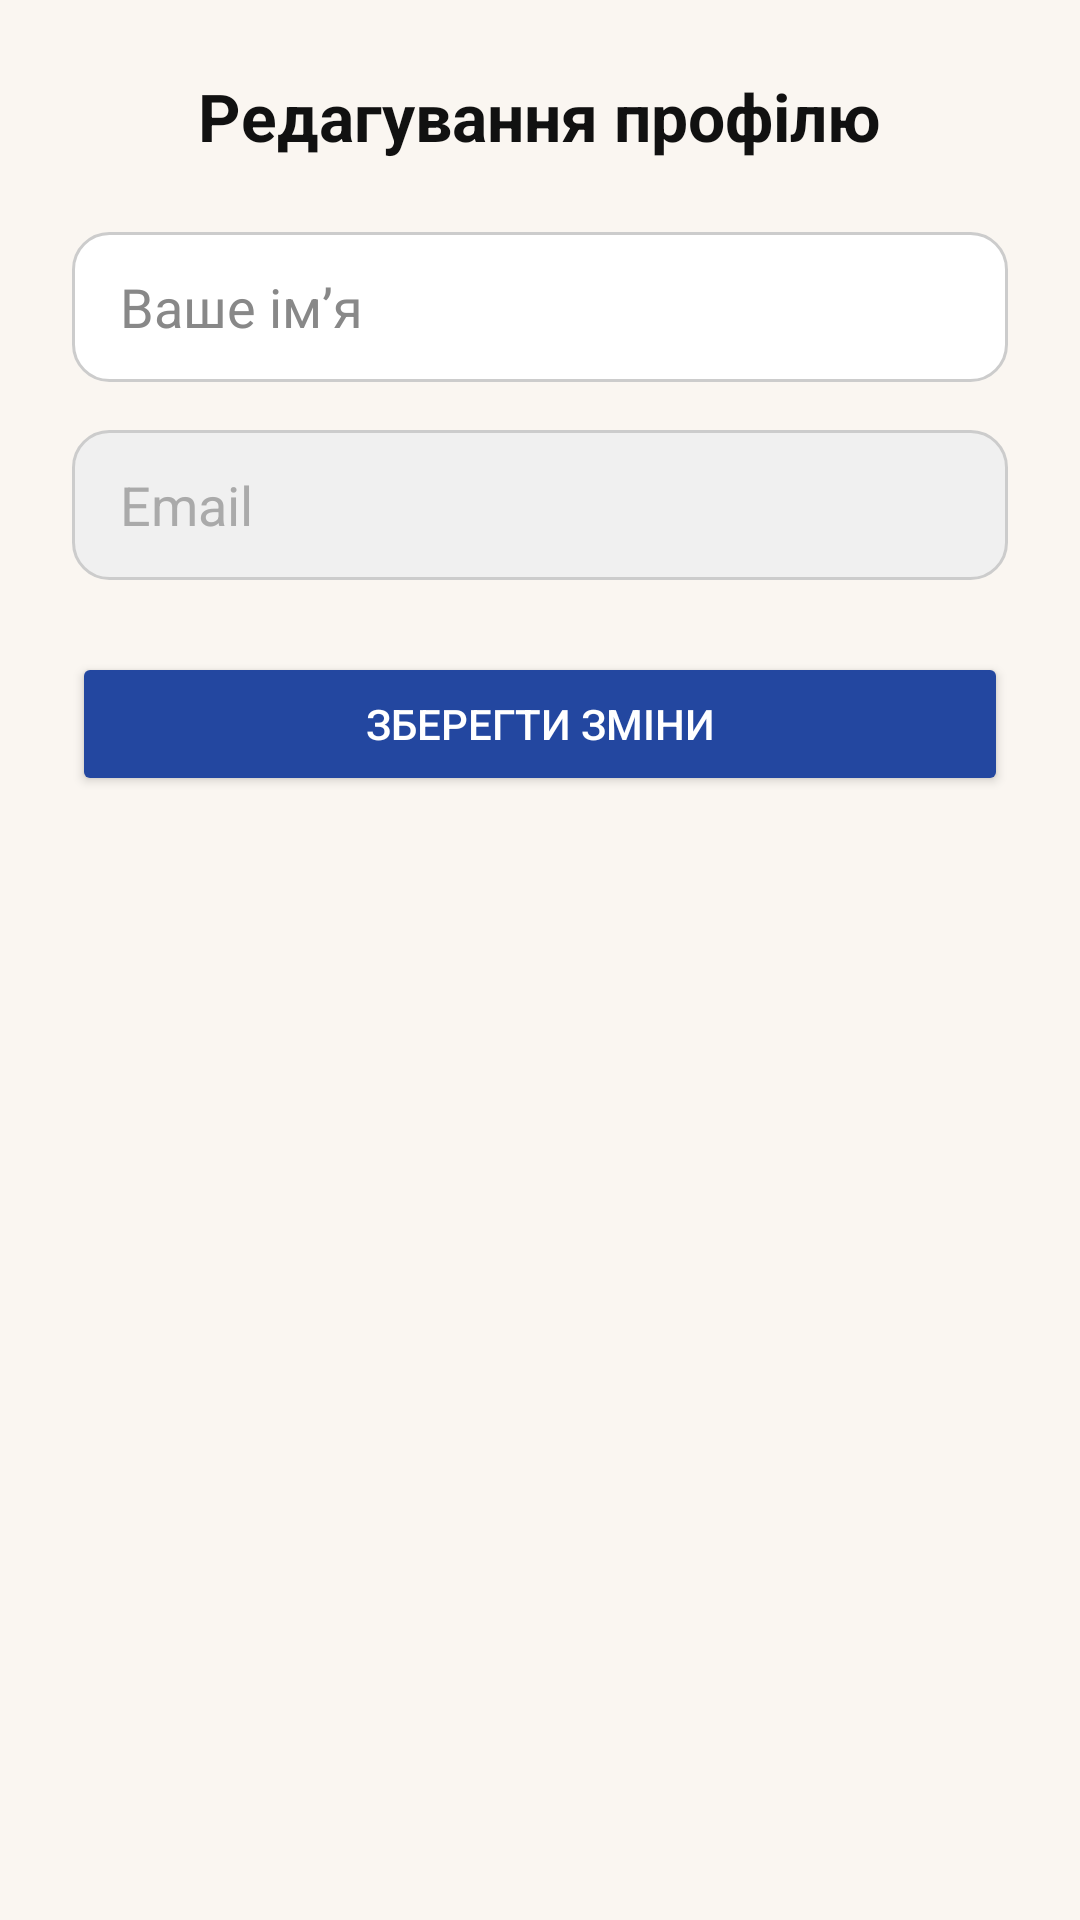

Write the Android layout XML for this screen, with the resource values it uses.
<!-- AndroidManifest.xml: application theme Theme.Recipe_Book_RGR -->
<!-- res/layout/activity_edit_profile.xml -->
<?xml version="1.0" encoding="utf-8"?>
<ScrollView xmlns:android="http://schemas.android.com/apk/res/android"
    android:layout_width="match_parent"
    android:layout_height="match_parent"
    android:background="#FAF6F1"
    android:padding="24dp">

    <LinearLayout
        android:layout_width="match_parent"
        android:layout_height="wrap_content"
        android:orientation="vertical"
        android:gravity="center_horizontal">

        
        <TextView
            android:layout_width="wrap_content"
            android:layout_height="wrap_content"
            android:text="Редагування профілю"
            android:textSize="22sp"
            android:textStyle="bold"
            android:textColor="#111111"
            android:layout_marginBottom="24dp" />

        
        <EditText
            android:id="@+id/etEditName"
            android:layout_width="match_parent"
            android:layout_height="50dp"
            android:hint="Ваше ім’я"
            android:background="@drawable/edittext_rounded_bg"
            android:paddingStart="16dp"
            android:paddingEnd="16dp"
            android:textColor="#111111"
            android:textColorHint="#888888"
            android:inputType="textPersonName" />

        
        <EditText
            android:id="@+id/etEditEmail"
            android:layout_width="match_parent"
            android:layout_height="50dp"
            android:layout_marginTop="16dp"
            android:hint="Email"
            android:enabled="false"
            android:background="@drawable/edittext_rounded_disabled"
            android:paddingStart="16dp"
            android:paddingEnd="16dp"
            android:textColor="#666666"
            android:textColorHint="#AAAAAA"
            android:inputType="textEmailAddress" />

        <Button
            android:id="@+id/btnSaveProfile"
            android:layout_width="match_parent"
            android:layout_height="wrap_content"
            android:text="Зберегти зміни"
            android:layout_marginTop="24dp"
            android:backgroundTint="#2347A0"
            android:textColor="@android:color/white" />
    </LinearLayout>
</ScrollView>
<!-- resources referenced by this layout -->
<resources>
  <!-- drawable edittext_rounded_bg (drawable) -->
  <shape xmlns:android="http://schemas.android.com/apk/res/android">
      <solid android:color="#FFFFFF" />
      <corners android:radius="12dp" />
      <stroke android:width="1dp" android:color="#CCCCCC"/>
  </shape>
  <!-- drawable edittext_rounded_disabled (drawable) -->
  <shape xmlns:android="http://schemas.android.com/apk/res/android">
      <solid android:color="#F0F0F0" />
      <corners android:radius="12dp" />
      <stroke android:width="1dp" android:color="#CCCCCC"/>
  </shape>
  <style name="Theme.Recipe_Book_RGR" parent="Base.Theme.Recipe_Book_RGR" />
  <style name="Base.Theme.Recipe_Book_RGR" parent="Theme.Material3.DayNight.NoActionBar">
          
          
      </style>
</resources>
